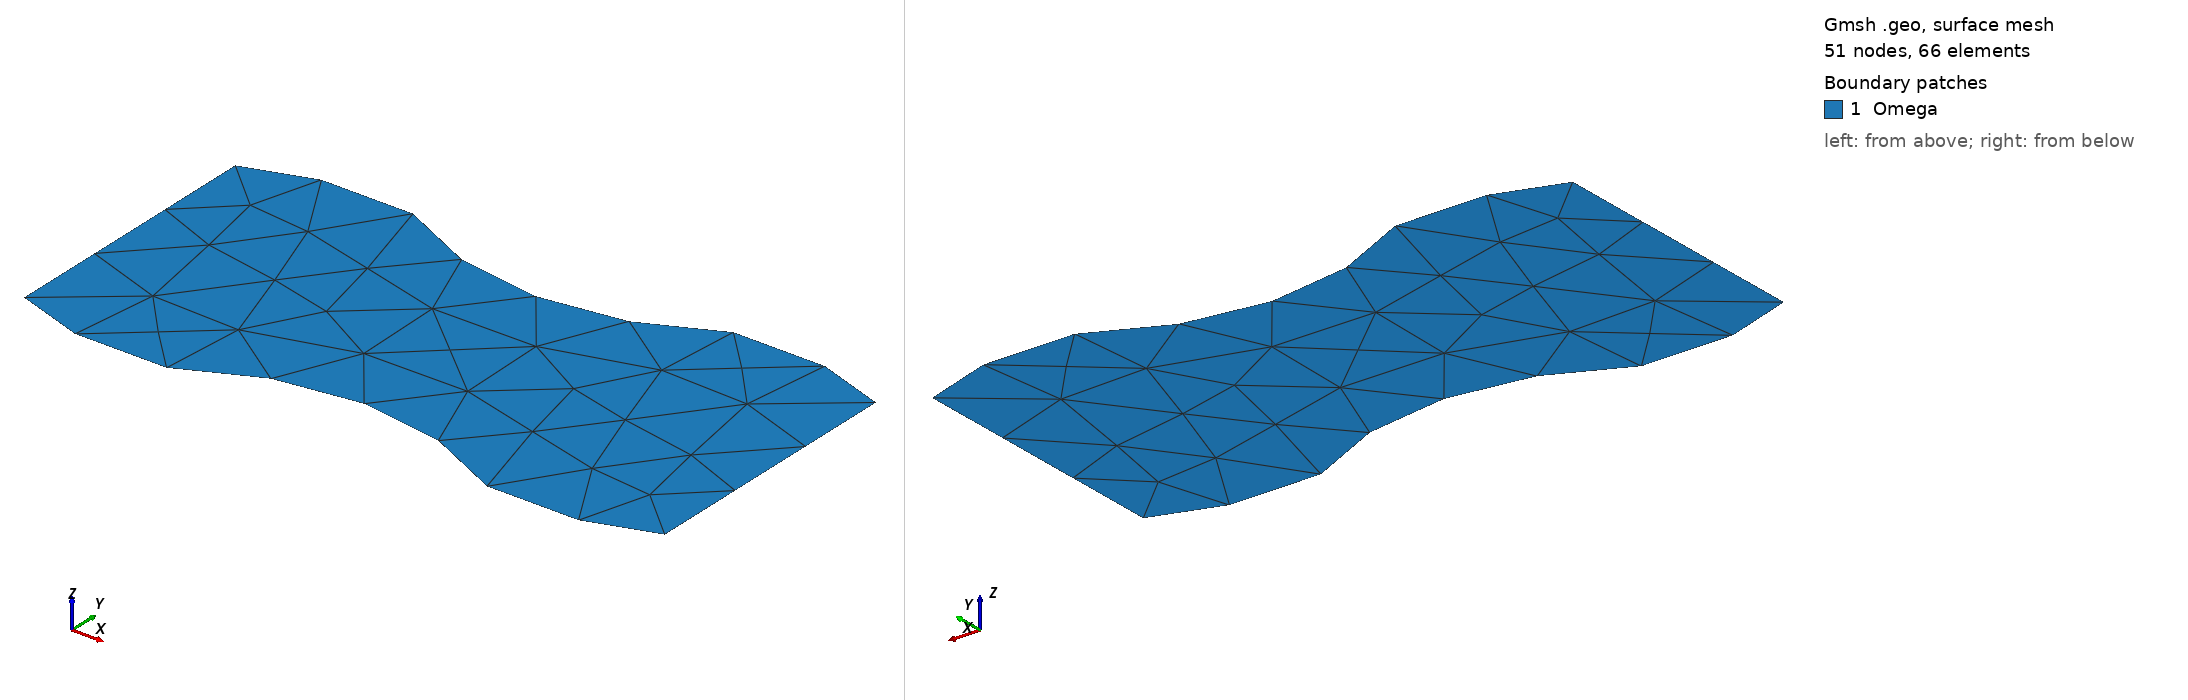

Gmsh geometry script, surface-meshed: 51 nodes, 66 surface elements. Boundary patches (legend numbers): 1 Omega. Left view from above one corner, right view from below the opposite corner. Legend entries are the model's physical surfaces. The drawing asked Gmsh for element sizes between 1% and 20% of the model's largest extent; the script's own settings can give other sizes.

=== cutout1.geo (drawn) ===
Point(1) = {-2, -1, 0};
Point(2) = {-1, -1, 0};
Point(3) = { 1, -1, 0};
Point(4) = { 2, -1, 0};
Point(5) = { 2,  1, 0};
Point(6) = { 1,  1, 0};
Point(7) = {-1,  1, 0};
Point(8) = {-2,  1, 0};
R = 2;
Point(9)  = { 0, -0.5-R, 0 };
Point(10) = { 0,  0.5+R, 0 };

Line(1) = { 3, 4, 5, 6 };
Circle(2) = { 6, 10, 7 };
Line(3) = { 7, 8, 1, 2 };
Circle(4) = { 2, 9, 3 };

Line Loop(1) = { 1, 2, 3, 4 };
Plane Surface(1) = { 1 };

Physical Surface("Omega") = { 1 };
Physical Line("Gamma") = { 1, 2, 3, 4 };
